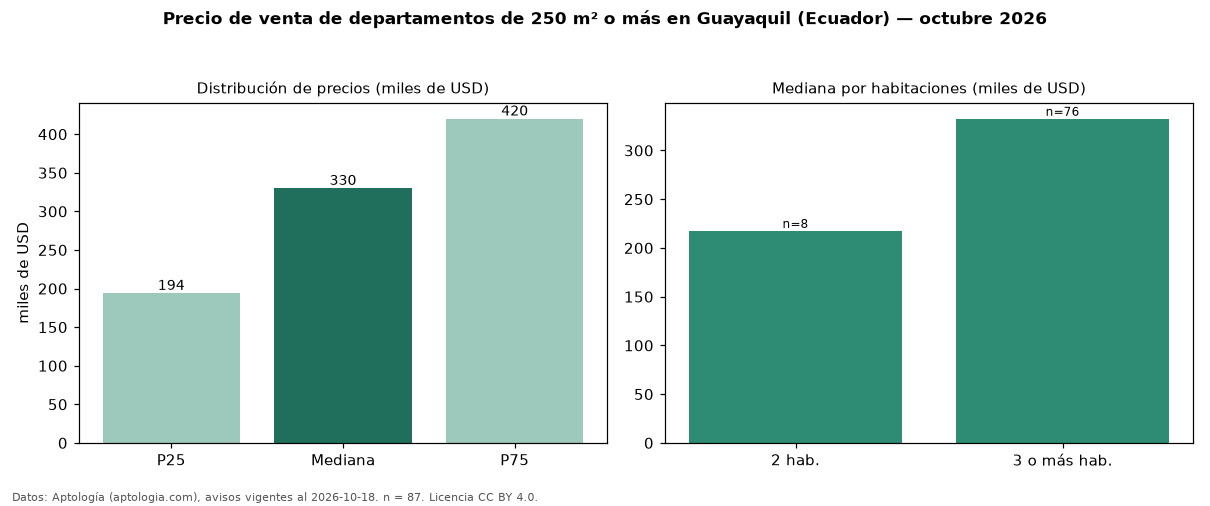

Source data for this figure (header and first rows):
seccion, metrica, valor, moneda, n
filtro, area6, de 250 m² o más, , 87
precio, p25, 194000, USD, 87
precio, mediana, 330000, USD, 87
precio, p75, 420000, USD, 87
precio, minimo, 88000, USD, 87
precio, maximo, 646482, USD, 87
m2, mediana_precio_m2, 953.8, USD, 82
m2, area_mediana_m2, 303.2, m2, 82
banos, mediana_banos, 3.0, , 
habitaciones, 2, 217500, USD, 8
habitaciones, 3+, 332500, USD, 76
fuente, fecha_datos, 2026-10-18, , 
fuente, atribucion, https://www.aptologia.com/ec/venta/guaya…, , 
fuente, licencia, CC BY 4.0, , 
